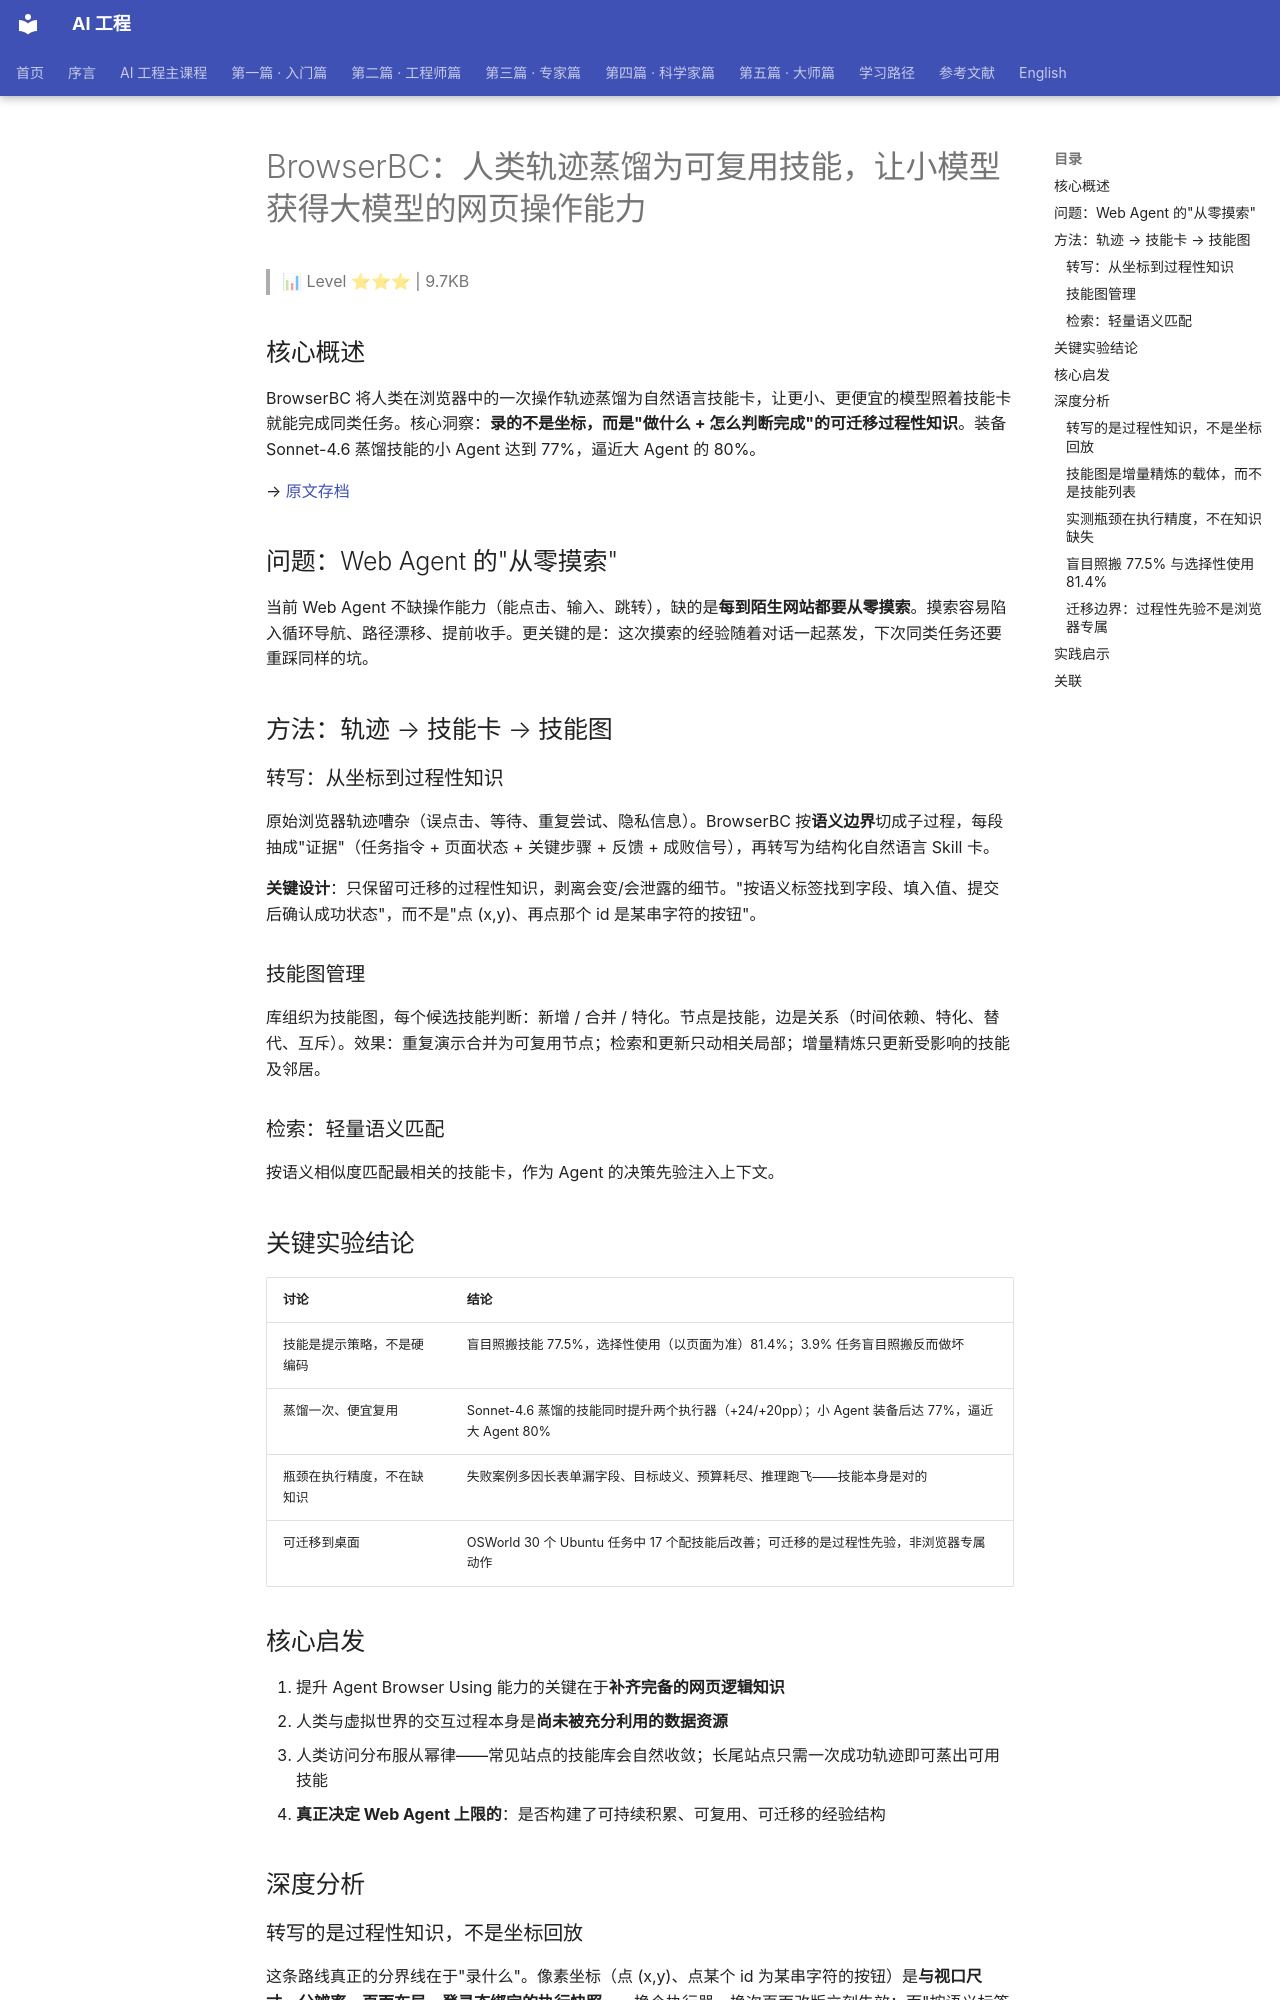

repository: QianJinGuo/wiki-book · page: ch01/220-browserbc.html · generator: mkdocs

# BrowserBC：人类轨迹蒸馏为可复用技能，让小模型获得大模型的网页操作能力

> 📊 Level ⭐⭐⭐ | 9.7KB

## 核心概述

BrowserBC 将人类在浏览器中的一次操作轨迹蒸馏为自然语言技能卡，让更小、更便宜的模型照着技能卡就能完成同类任务。核心洞察：**录的不是坐标，而是"做什么 + 怎么判断完成"的可迁移过程性知识**。装备 Sonnet-4.6 蒸馏技能的小 Agent 达到 77%，逼近大 Agent 的 80%。

→ [原文存档](https://mp.weixin.qq.com/s/OFXkRh_keR4HzgTImCGjVg)

## 问题：Web Agent 的"从零摸索"

当前 Web Agent 不缺操作能力（能点击、输入、跳转），缺的是**每到陌生网站都要从零摸索**。摸索容易陷入循环导航、路径漂移、提前收手。更关键的是：这次摸索的经验随着对话一起蒸发，下次同类任务还要重踩同样的坑。

## 方法：轨迹 → 技能卡 → 技能图

### 转写：从坐标到过程性知识

原始浏览器轨迹嘈杂（误点击、等待、重复尝试、隐私信息）。BrowserBC 按**语义边界**切成子过程，每段抽成"证据"（任务指令 + 页面状态 + 关键步骤 + 反馈 + 成败信号），再转写为结构化自然语言 Skill 卡。

**关键设计**：只保留可迁移的过程性知识，剥离会变/会泄露的细节。"按语义标签找到字段、填入值、提交后确认成功状态"，而不是"点 (x,y)、再点那个 id 是某串字符的按钮"。

### 技能图管理

库组织为技能图，每个候选技能判断：新增 / 合并 / 特化。节点是技能，边是关系（时间依赖、特化、替代、互斥）。效果：重复演示合并为可复用节点；检索和更新只动相关局部；增量精炼只更新受影响的技能及邻居。

### 检索：轻量语义匹配

按语义相似度匹配最相关的技能卡，作为 Agent 的决策先验注入上下文。

## 关键实验结论

| 讨论 | 结论 |
|------|------|
| 技能是提示策略，不是硬编码 | 盲目照搬技能 77.5%，选择性使用（以页面为准）81.4%；3.9% 任务盲目照搬反而做坏 |
| 蒸馏一次、便宜复用 | Sonnet-4.6 蒸馏的技能同时提升两个执行器（+24/+20pp）；小 Agent 装备后达 77%，逼近大 Agent 80% |
| 瓶颈在执行精度，不在缺知识 | 失败案例多因长表单漏字段、目标歧义、预算耗尽、推理跑飞——技能本身是对的 |
| 可迁移到桌面 | OSWorld 30 个 Ubuntu 任务中 17 个配技能后改善；可迁移的是过程性先验，非浏览器专属动作 |

## 核心启发

1. 提升 Agent Browser Using 能力的关键在于**补齐完备的网页逻辑知识**
2. 人类与虚拟世界的交互过程本身是**尚未被充分利用的数据资源**
3. 人类访问分布服从幂律——常见站点的技能库会自然收敛；长尾站点只需一次成功轨迹即可蒸出可用技能
4. **真正决定 Web Agent 上限的**：是否构建了可持续积累、可复用、可迁移的经验结构

## 深度分析

### 转写的是过程性知识，不是坐标回放

这条路线真正的分界线在于"录什么"。像素坐标（点 (x,y)、点某个 id 为某串字符的按钮）是**与视口尺寸、分辨率、页面布局、登录态绑定的执行快照**——换个执行器、换次页面改版立刻失效；而"按语义标签找到字段 → 填入值 → 提交后确认成功状态"是任务层面的不变量，换成别的执行器也照样能照着它自行决定怎么点。技能卡同时对两个执行器产生 +24pp / +20pp 的增益，正是这一点的间接证据：若蒸馏产物只是坐标回放的压缩，更换执行器（observation / action 空间不同）就不可能同时受益。

因此交付的不是"动作序列"，而是**决策先验**：说清"这一步为什么这么做、做到什么程度算完"，具体动作由执行器现场生成——这正是"技能是提示策略而非硬编码"的含义。
